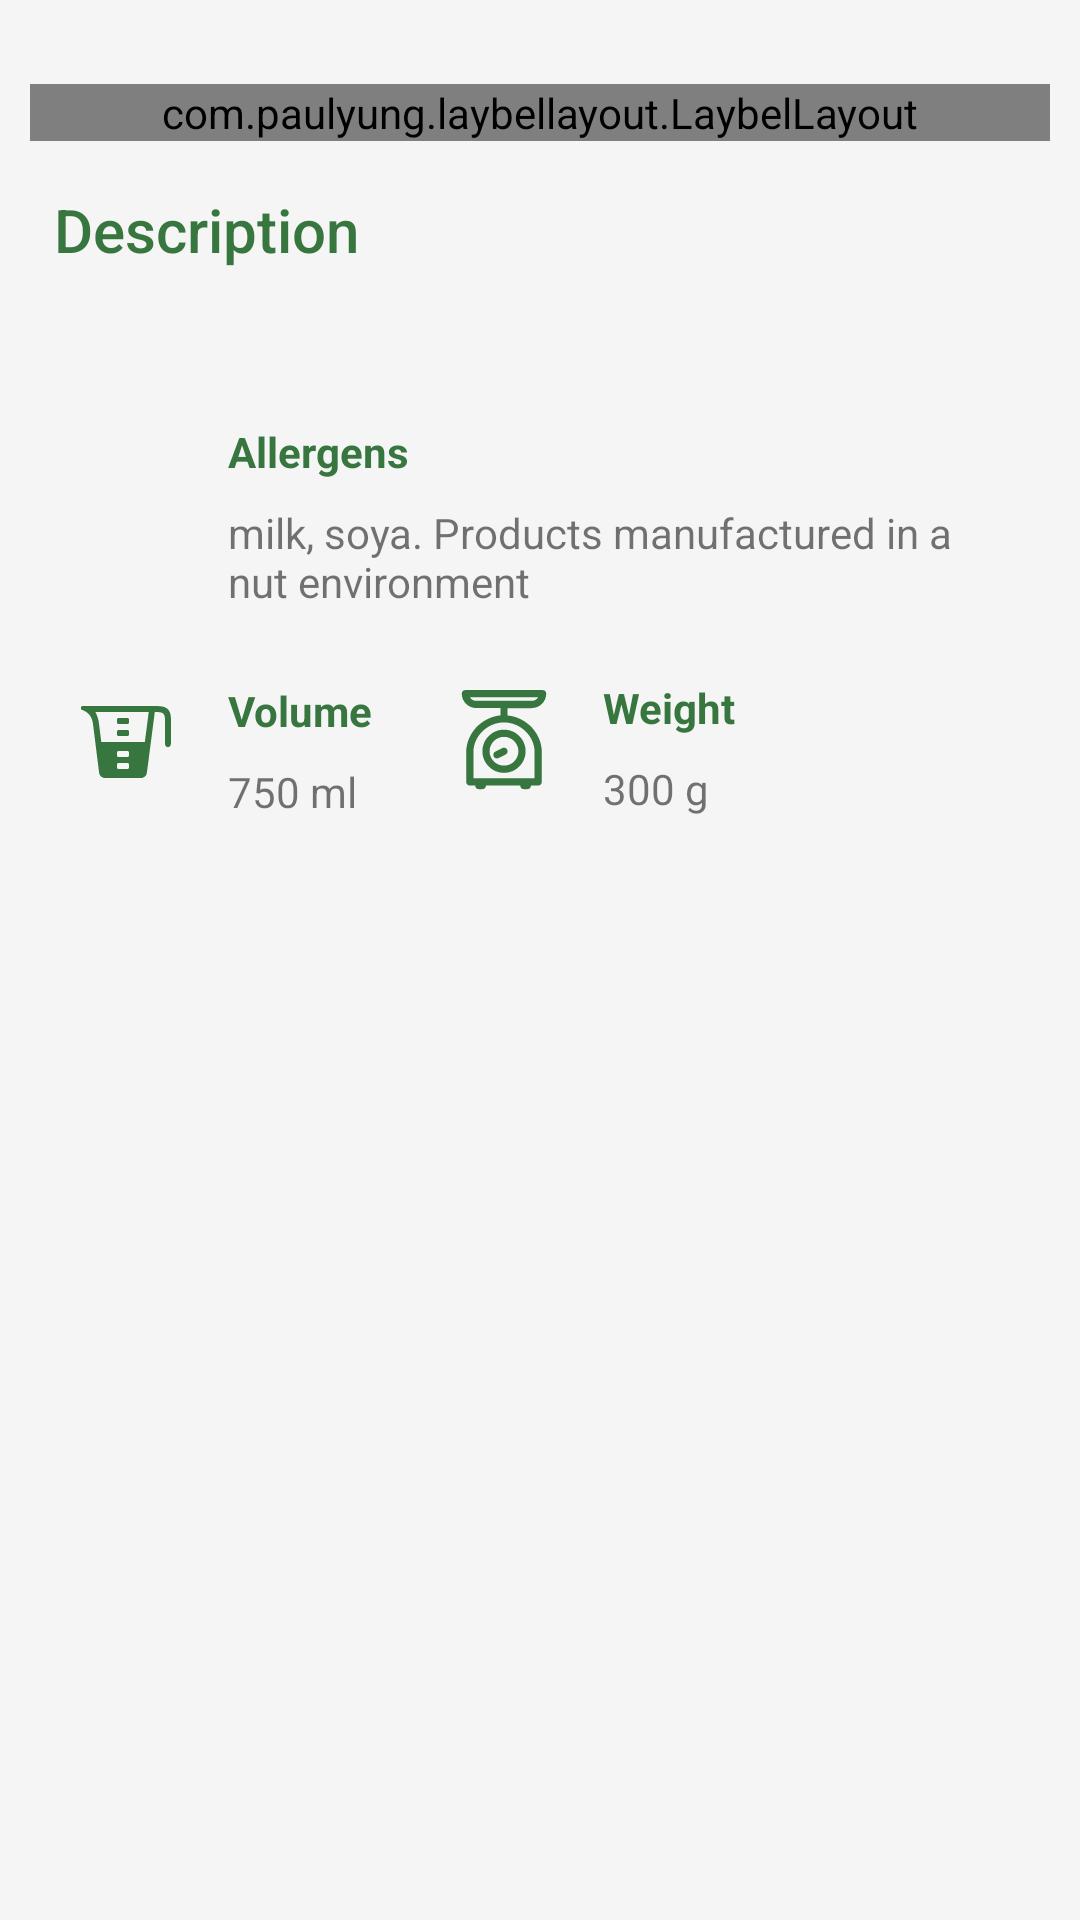

Layout XML and referenced resources for this Android screen:
<!-- AndroidManifest.xml: application theme AppTheme.NoActioBar -->
<!-- res/layout/description_detail.xml -->
<?xml version="1.0" encoding="utf-8"?>
<android.support.constraint.ConstraintLayout xmlns:android="http://schemas.android.com/apk/res/android"
    xmlns:app="http://schemas.android.com/apk/res-auto"
    xmlns:tools="http://schemas.android.com/tools"

    android:layout_width="match_parent"
    android:layout_height="match_parent"
    android:background="@color/whitesmoke"
    android:padding="10dp"
    tools:context="com.appersiano.goustoexercise.listadditionalproduct.MainActivity"
    tools:showIn="@layout/activity_product_detail">


    <com.paulyung.laybellayout.LaybelLayout
        android:id="@+id/categoryContainer"
        android:layout_width="0dp"
        android:layout_height="wrap_content"
        android:layout_marginTop="18dp"
        android:orientation="horizontal"
        app:layout_constraintLeft_toLeftOf="parent"
        app:layout_constraintRight_toRightOf="parent"
        app:layout_constraintTop_toTopOf="parent"
        app:line_padding="5" />

    
        
        
        
        
        
        
        
        

    <TextView
        android:id="@+id/description"
        android:layout_width="0dp"
        android:layout_height="wrap_content"
        android:layout_marginEnd="8dp"
        android:layout_marginLeft="8dp"
        android:layout_marginRight="8dp"
        android:layout_marginStart="8dp"
        android:layout_marginTop="8dp"
        android:textAppearance="@style/TextAppearance.AppCompat.Body1"
        app:layout_constraintLeft_toLeftOf="parent"
        app:layout_constraintRight_toRightOf="parent"
        app:layout_constraintTop_toBottomOf="@+id/textView"
        tools:text="This is the description of the product" />

    <TextView
        android:id="@+id/textView"
        android:layout_width="wrap_content"
        android:layout_height="wrap_content"
        android:layout_marginLeft="8dp"
        android:layout_marginStart="8dp"
        android:layout_marginTop="16dp"
        android:text="Description"
        android:textAppearance="@style/TextAppearance.AppCompat.Title"
        android:textColor="@color/colorAccent"
        app:layout_constraintLeft_toLeftOf="parent"
        app:layout_constraintTop_toBottomOf="@+id/categoryContainer" />

    <android.support.constraint.ConstraintLayout
        android:id="@+id/allergesConstraint"
        android:layout_width="0dp"
        android:layout_height="wrap_content"
        android:layout_marginRight="8dp"
        android:layout_marginTop="16dp"
        android:orientation="vertical"
        app:layout_constraintLeft_toLeftOf="parent"
        app:layout_constraintRight_toRightOf="parent"
        app:layout_constraintTop_toBottomOf="@+id/description">

        <ImageView
            android:id="@+id/allergensLogo"
            android:layout_width="50dp"
            android:layout_height="50dp"
            android:layout_marginLeft="8dp"
            android:layout_marginStart="8dp"
            android:layout_marginTop="8dp"
            android:tint="@color/colorAccent"
            app:layout_constraintLeft_toLeftOf="parent"
            app:layout_constraintTop_toTopOf="parent"
            app:srcCompat="@drawable/ic_warning_black_24dp" />

        <TextView
            android:id="@+id/titleAllergens"
            android:layout_width="wrap_content"
            android:layout_height="wrap_content"
            android:layout_marginLeft="8dp"
            android:layout_marginStart="8dp"
            android:layout_marginTop="8dp"
            android:text="Allergens"
            android:textColor="@color/colorAccent"
            android:textStyle="bold"
            app:layout_constraintLeft_toRightOf="@+id/allergensLogo"
            app:layout_constraintTop_toTopOf="parent" />

        <TextView
            android:id="@+id/allergensDesc"
            android:layout_width="0dp"
            android:layout_height="wrap_content"
            android:layout_marginEnd="8dp"
            android:layout_marginLeft="8dp"
            android:layout_marginRight="8dp"
            android:layout_marginStart="8dp"
            android:layout_marginTop="8dp"
            android:text="milk, soya. Products manufactured in a nut environment"
            app:layout_constraintLeft_toRightOf="@+id/allergensLogo"
            app:layout_constraintRight_toRightOf="parent"
            app:layout_constraintTop_toBottomOf="@+id/titleAllergens" />

    </android.support.constraint.ConstraintLayout>

    <android.support.constraint.ConstraintLayout
        android:id="@+id/volumeConstraint"
        android:layout_width="0dp"
        android:layout_height="wrap_content"
        android:layout_marginTop="16dp"
        android:orientation="vertical"
        app:layout_constraintLeft_toLeftOf="parent"
        app:layout_constraintTop_toBottomOf="@+id/allergesConstraint">

        <ImageView
            android:id="@+id/volumeLogo"
            android:layout_width="50dp"
            android:layout_height="50dp"
            android:layout_marginLeft="8dp"
            android:layout_marginStart="8dp"
            android:layout_marginTop="8dp"
            android:tint="@color/colorAccent"
            app:layout_constraintLeft_toLeftOf="parent"
            app:layout_constraintTop_toTopOf="parent"
            app:srcCompat="@drawable/ic_noun_measuring_cup" />

        <TextView
            android:id="@+id/titleVolume"
            android:layout_width="wrap_content"
            android:layout_height="wrap_content"
            android:layout_marginLeft="8dp"
            android:layout_marginStart="8dp"
            android:layout_marginTop="8dp"
            android:text="Volume"
            android:textColor="@color/colorAccent"
            android:textStyle="bold"
            app:layout_constraintLeft_toRightOf="@+id/volumeLogo"
            app:layout_constraintTop_toTopOf="parent" />

        <TextView
            android:id="@+id/volumeDesc"
            android:layout_width="wrap_content"
            android:layout_height="wrap_content"
            android:layout_marginEnd="8dp"
            android:layout_marginLeft="8dp"
            android:layout_marginRight="8dp"
            android:layout_marginStart="8dp"
            android:layout_marginTop="8dp"
            android:text="750 ml"
            app:layout_constraintLeft_toRightOf="@+id/volumeLogo"
            app:layout_constraintRight_toRightOf="parent"
            app:layout_constraintTop_toBottomOf="@+id/titleVolume" />

    </android.support.constraint.ConstraintLayout>

    <android.support.constraint.ConstraintLayout
        android:id="@+id/weightConstraint"
        android:layout_width="0dp"
        android:layout_height="wrap_content"
        android:layout_marginLeft="0dp"
        android:layout_marginRight="8dp"
        android:layout_marginTop="15dp"
        android:orientation="vertical"
        app:layout_constraintHorizontal_bias="0.0"
        app:layout_constraintLeft_toRightOf="@+id/volumeConstraint"
        app:layout_constraintRight_toRightOf="parent"
        app:layout_constraintTop_toBottomOf="@+id/allergesConstraint">

        <ImageView
            android:id="@+id/weightLogo"
            android:layout_width="50dp"
            android:layout_height="50dp"
            android:layout_marginLeft="16dp"
            android:layout_marginStart="8dp"
            android:layout_marginTop="8dp"
            android:tint="@color/colorAccent"
            app:layout_constraintLeft_toLeftOf="parent"
            app:layout_constraintTop_toTopOf="parent"
            app:srcCompat="@drawable/ic_noun_weight_balance" />

        <TextView
            android:id="@+id/titleWeight"
            android:layout_width="wrap_content"
            android:layout_height="wrap_content"
            android:layout_marginLeft="8dp"
            android:layout_marginStart="8dp"
            android:layout_marginTop="8dp"
            android:text="Weight"
            android:textColor="@color/colorAccent"
            android:textStyle="bold"
            app:layout_constraintLeft_toRightOf="@+id/weightLogo"
            app:layout_constraintTop_toTopOf="parent" />

        <TextView
            android:id="@+id/weightDesc"
            android:layout_width="0dp"
            android:layout_height="wrap_content"
            android:layout_marginEnd="8dp"
            android:layout_marginLeft="8dp"
            android:layout_marginRight="8dp"
            android:layout_marginStart="8dp"
            android:layout_marginTop="8dp"
            android:text="300 g"
            app:layout_constraintLeft_toRightOf="@+id/weightLogo"
            app:layout_constraintRight_toRightOf="parent"
            app:layout_constraintTop_toBottomOf="@+id/titleWeight" />

    </android.support.constraint.ConstraintLayout>

</android.support.constraint.ConstraintLayout>
<!-- res/layout/activity_product_detail.xml (included above) -->
<?xml version="1.0" encoding="utf-8"?>
<android.support.design.widget.CoordinatorLayout
    xmlns:android="http://schemas.android.com/apk/res/android"
    xmlns:app="http://schemas.android.com/apk/res-auto"
    xmlns:tools="http://schemas.android.com/tools"
    android:layout_width="match_parent"
    android:layout_height="match_parent"
    android:fitsSystemWindows="true">

    <FrameLayout
        android:id="@+id/frame_l"
        android:layout_width="match_parent"
        android:layout_height="match_parent">

    </FrameLayout>

    <android.support.design.widget.AppBarLayout
        android:id="@+id/app_bar_layout"
        android:layout_width="match_parent"
        android:layout_height="wrap_content"
        android:fitsSystemWindows="true"
        android:theme="@style/ThemeOverlay.AppCompat.Dark.ActionBar"
        app:elevation="0dp">

        <android.support.design.widget.CollapsingToolbarLayout
            android:id="@+id/collapsing_toolbar"
            android:layout_width="match_parent"
            android:layout_height="match_parent"
            android:fitsSystemWindows="true"
            app:contentScrim="?attr/colorPrimary"
            app:expandedTitleMarginBottom="20dp"
            app:expandedTitleMarginEnd="64dp"
            app:expandedTitleMarginStart="15dp"
            app:expandedTitleTextAppearance="@style/TextAppearance.AppCompat.Headline"
            app:layout_scrollFlags="scroll|exitUntilCollapsed">

            <ImageView
                android:id="@+id/backgroundProduct"
                android:layout_width="match_parent"
                android:layout_height="@dimen/height_image_product"
                android:scaleType="centerCrop"
                android:transitionName="productImg"
                app:layout_collapseMode="parallax"
                tools:srcCompat="@drawable/wine" />

            <android.support.v7.widget.Toolbar
                android:id="@+id/toolbar"
                android:layout_width="match_parent"
                android:layout_height="?attr/actionBarSize"
                android:paddingRight="5dp"
                app:layout_collapseMode="pin"
                app:popupTheme="@style/ThemeOverlay.AppCompat.Light" />

        </android.support.design.widget.CollapsingToolbarLayout>

    </android.support.design.widget.AppBarLayout>

    <android.support.v4.widget.NestedScrollView
        android:id="@+id/nestedScrollView"
        android:layout_width="match_parent"
        android:layout_height="match_parent"
        android:background="@android:color/white"
        android:clipToPadding="false"
        android:fillViewport="true"
        android:scrollbars="none"
        android:scrollingCache="true"
        app:layout_behavior="@string/appbar_scrolling_view_behavior">

        <include layout="@layout/description_detail" />

    </android.support.v4.widget.NestedScrollView>


</android.support.design.widget.CoordinatorLayout>
<!-- resources referenced by this layout -->
<resources>
  <color name="colorAccent">#38763F</color>
  <color name="whitesmoke">#F5F5F5</color>
  <dimen name="height_image_product">250dp</dimen>
  <!-- drawable ic_noun_measuring_cup (drawable) -->
  <vector xmlns:android="http://schemas.android.com/apk/res/android"
          android:width="100dp"
          android:height="125dp"
          android:viewportWidth="100.0"
          android:viewportHeight="125.0">
      <path
          android:pathData="M30.1,80l29.8,0c2.95,0 4.8,-2.05 5.1,-5l6.5,-50c7.05,0 8.5,0.8 8.5,7.2l-0.05,19.1c0,4 5,4 5,0l0.05,-19.1c0.05,-11.5 -5.25,-12.2 -14.2,-12.2l-58.3,0c-2.5,0 -2.5,0 -2.5,2.5c0,1.25 8.65,1.5 10,12.5l5,40c0.35,2.95 2.15,5 5.1,5ZM42.5,72.5c-2.5,0 -2.5,0 -2.5,-2.5c0,-2.5 0,-2.5 2.5,-2.5l5,0c2.5,0 2.5,0 2.5,2.5c0,2.5 0,2.5 -2.5,2.5ZM42.5,62.5c-2.5,0 -2.5,0 -2.5,-2.5c0,-2.5 0,-2.5 2.5,-2.5l5,0c2.5,0 2.5,0 2.5,2.5c0,2.5 0,2.5 -2.5,2.5ZM42.5,45l5,0c2.5,0 2.5,0 2.5,-2.5c0,-2.5 0,-2.5 -2.5,-2.5l-5,0c-2.5,0 -2.5,0 -2.5,2.5c0,2.5 0,2.5 2.5,2.5ZM26.9,50l-1.95,-15.6c-0.4,-3.35 -1.55,-6.7 -2.95,-9.4l44.45,0l-3.25,25ZM42.5,35l5,0c2.5,0 2.5,0 2.5,-2.5c0,-2.5 0,-2.5 -2.5,-2.5l-5,0c-2.5,0 -2.5,0 -2.5,2.5c0,2.5 0,2.5 2.5,2.5ZM42.5,35"
          android:strokeColor="#00000000"
          android:fillColor="#000000"
          android:strokeWidth="1"
          />
  </vector>
  <!-- drawable ic_noun_weight_balance (drawable) -->
  <vector xmlns:android="http://schemas.android.com/apk/res/android"
          android:width="100dp"
          android:height="125dp"
          android:viewportWidth="100.0"
          android:viewportHeight="125.0">
      <path
          android:pathData="M73.2,24.2c6.6,0 12,-5.4 12,-12c0,-1.7 -1.3,-3 -3,-3H17.8c-1.7,0 -3,1.3 -3,3c0,6.6 5.4,12 12,12H47v6.1C31.3,31.9 18.5,45.3 18.5,61v24.8c0,1.7 1.3,3 3,3H26c0,1.7 1.3,3 3,3h3c1.7,0 3,-1.3 3,-3h28.5c0,1.7 1.3,3 3,3h3c1.7,0 3,-1.3 3,-3h6c1.7,0 3,-1.3 3,-3V61c0,-15.7 -12.8,-29.1 -28.5,-30.6v-6.1H73.2zM75.5,61v21.8h-51V61c0,-13.4 11.7,-24.8 25.5,-24.8S75.5,47.6 75.5,61zM21.6,15.2h56.9c-1,1.8 -3,3 -5.2,3H26.8C24.5,18.2 22.6,17 21.6,15.2zM32,60.2c0,9.9 8.1,18 18,18c9.9,0 18,-8.1 18,-18c0,-9.9 -8.1,-18 -18,-18C40.1,42.2 32,50.3 32,60.2zM62,60.2c0,6.6 -5.4,12 -12,12c-6.6,0 -12,-5.4 -12,-12s5.4,-12 12,-12C56.6,48.2 62,53.6 62,60.2zM52.7,58.9c0.7,1.5 0.1,3.3 -1.3,4l-6,3c-0.4,0.2 -0.9,0.3 -1.3,0.3c-1.1,0 -2.2,-0.6 -2.7,-1.7c-0.7,-1.5 -0.1,-3.3 1.3,-4l6,-3C50.1,56.8 51.9,57.4 52.7,58.9z"
          android:fillColor="#000000"/>
  </vector>
  <!-- drawable wine: jpg bitmap (drawable, 42155 bytes) -->
  <style name="AppTheme.NoActioBar" parent="AppTheme">
          <item name="windowActionBar">false</item>
          <item name="windowNoTitle">true</item>
          <item name="android:windowActionBar">false</item>
          <item name="android:windowNoTitle">true</item>
      </style>
  <style name="AppTheme" parent="Theme.AppCompat.Light.DarkActionBar">
          
          <item name="colorPrimary">@color/colorPrimary</item>
          <item name="colorPrimaryDark">@color/colorPrimaryDark</item>
          <item name="colorAccent">@color/colorAccent</item>
          <item name="android:windowContentTransitions">true</item>
      </style>
  <color name="colorPrimary">#D36148</color>
  <color name="colorPrimaryDark">#4D1F19</color>
</resources>
